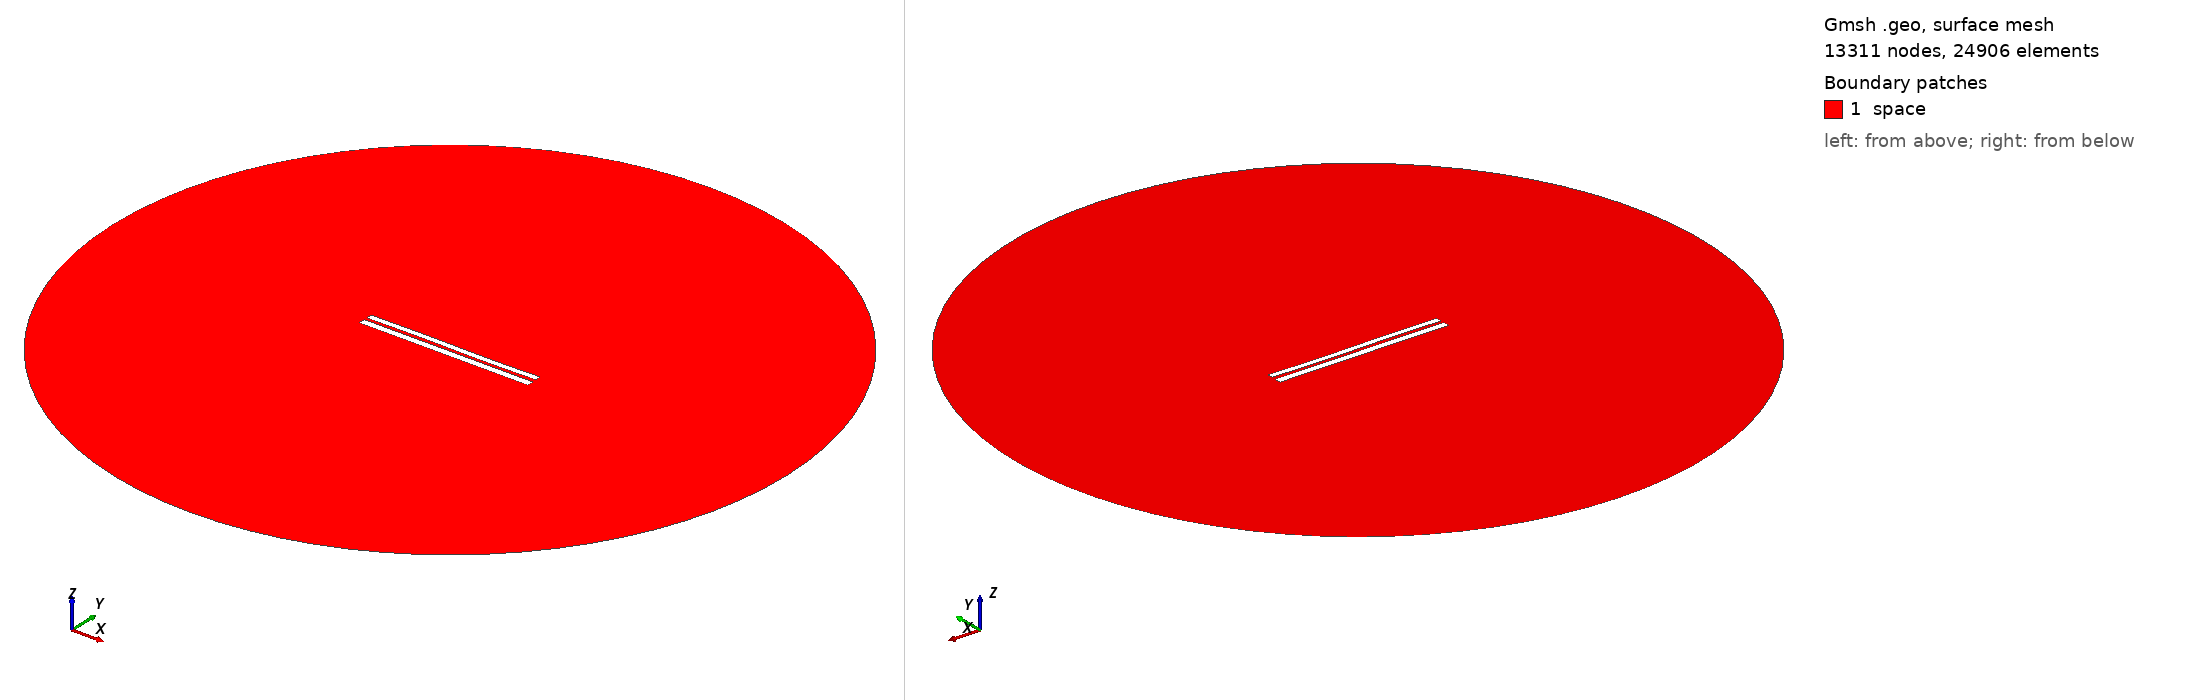

Gmsh geometry script, surface-meshed: 13311 nodes, 24906 surface elements. Boundary patches (legend numbers): 1 space. Left view from above one corner, right view from below the opposite corner. Legend entries are the model's physical surfaces. The drawing asked Gmsh for element sizes between 1% and 20% of the model's largest extent; the script's own settings can give other sizes.

=== 6698.geo (drawn) ===
//---------------------------------------
// Geometry kernel
//---------------------------------------

SetFactory("OpenCASCADE");



//---------------------------------------
// Parameters of the geometry
//---------------------------------------

// Overetch of the upper plate
overetch = 0.25;

// Distance between the plates
distance = 1.5;

// Discretization over the x axis (for the deformation)
nx = 50; 

// Length of the plate
L = 100 - overetch; 

// Number of modes
n = 4; 

// 1st mode coefficient
coeff(1) = 0.07499999999999998;
beta(1) = 0.596864 * 3.1415926535 / L;

// 2nd mode coefficient
coeff(2) = 0.0;
beta(2) = 1.49418 * 3.1415926535 / L;

// 3rd mode coefficient
coeff(3) = 0.15;
beta(3) = 2.50025 * 3.1415926535 / L;

// 4th mode coefficient
coeff(4) = 0.0;
beta(4) = 3.49999 * 3.1415926535 / L;



//---------------------------------------
// Upper plate (deformed rectangle)
//---------------------------------------

// Coordiantes of the upper plate
xmin = -50;
xmax = 50 - overetch;

// Height of the upper plate
yheight = 4 - 2 * overetch;

// Indexes of the points
UpperID[] = {};
LowerID[] = {};
LeftID[] = {};
RightID[] = {};

// Point index
p = 1;

// Horizontal edges
For i In {1:nx}
    x = xmin + (i-1)*(xmax - xmin)/(nx-1);

    y_bottom = distance / 2 + overetch;
    For j In {1:n}
        C = (Cosh(beta(j)*L) + Cos(beta(j)*L)) / (Sinh(beta(j)*L) + Sin(beta(j)*L));
        y_bottom  = y_bottom + coeff(j) * (Cosh(beta(j)*(x+50)) - Cos(beta(j)*(x+50)) - C * (Sinh(beta(j)*(x+50)) - Sin(beta(j)*(x+50))));
    EndFor

    y_top = y_bottom + yheight;

    Point(p) = {x, y_top, 0, 1.0};
    UpperID[i] = p;
    p = p + 1;

    Point(p) = {x, y_bottom, 0, 1.0};
    LowerID[i] = p;
    p = p + 1;
EndFor

// Create point lists
UpperPts[] = {}; LowerPts[] = {};
For i In {1:nx}
  UpperPts[] += {UpperID[i]};
  LowerPts[] += {LowerID[i]};
EndFor

// Build splines
Spline(1) = {UpperPts[]};
Spline(2) = {LowerPts[]};
Line(3) = {LowerPts[nx-1], UpperPts[nx-1]};
Line(4) = {LowerPts[0], UpperPts[0]};

// Build the plane surface
Curve Loop(1) = {2, 3, -1, -4};
Plane Surface(1) = {1};



//---------------------------------------
// Lower plate (rectangle)
//---------------------------------------

// Vertices
Point(1001) = {-50, -1, 0, 1.0};
Point(1002) = { 50, -1, 0, 1.0};
Point(1003) = { 50,  -5, 0, 1.0};
Point(1004) = {-50,  -5, 0, 1.0};

// Edges
Line(5) = {1001, 1002};
Line(6) = {1002, 1003};
Line(7) = {1003, 1004};
Line(8) = {1004, 1001};

// Plane surface
Line Loop(2) = {5, 6, 7, 8};
Plane Surface(2) = {2}; 



//---------------------------------------
// Outer (fictious) boundary
//---------------------------------------

// Points
Point(1005) = {0, 0, 0};       // Center
Point(1006) = {200, 0, 0};     // Start point
Point(1007) = {0, 200, 0};     // 90 degrees
Point(1008) = {-200, 0, 0};    // 180 degrees
Point(1009) = {0, -200, 0};    // 270 degrees

// Circle arcs (each needs start, center, end)
Circle(9) = {1006, 1005, 1007};
Circle(10) = {1007, 1005, 1008};
Circle(11) = {1008, 1005, 1009};
Circle(12) = {1009, 1005, 1006};

// Plane surface for the entire domain
Curve Loop(3) = {9, 10, 11, 12};
Surface(3) = {3};

// Subtract the plates from the whole domain to obtain the actual domain where we want to solve the equations
BooleanDifference{ Surface{3}; Delete; }{ Surface{1}; Surface{2}; Delete; }




//---------------------------------------
// Transfinite Lines/Curves
//---------------------------------------

// Set the number of points on the boundaries
r = 7;

// Plates
Transfinite Curve {1, 2} = 50*r Using Progression 1;
Transfinite Curve {3, 4} = 2*r Using Progression 1;
Transfinite Line {5, 7} = 50*r Using Progression 1;
Transfinite Line {6, 8} = 2*r Using Progression 1;

// Outer boundary
Transfinite Line {9, 10, 11, 12} = 20 Using Progression 1;



//---------------------------------------
// Physical groups
//---------------------------------------                

// Physical curves (boundaries)
Physical Line("force_segment", 10) = {2};
Physical Line("upper_plate", 11) = {1, 3, 4};
Physical Line("lower_plate", 12) = {5, 6, 7, 8};
Physical Line("boundary", 20) = {9, 10, 11, 12};

// Physical Surfaces
Physical Surface("space", 30) = {3};



//---------------------------------------
// 6. Generate the Mesh
//---------------------------------------

// 2D mesh generation
Mesh 2;
